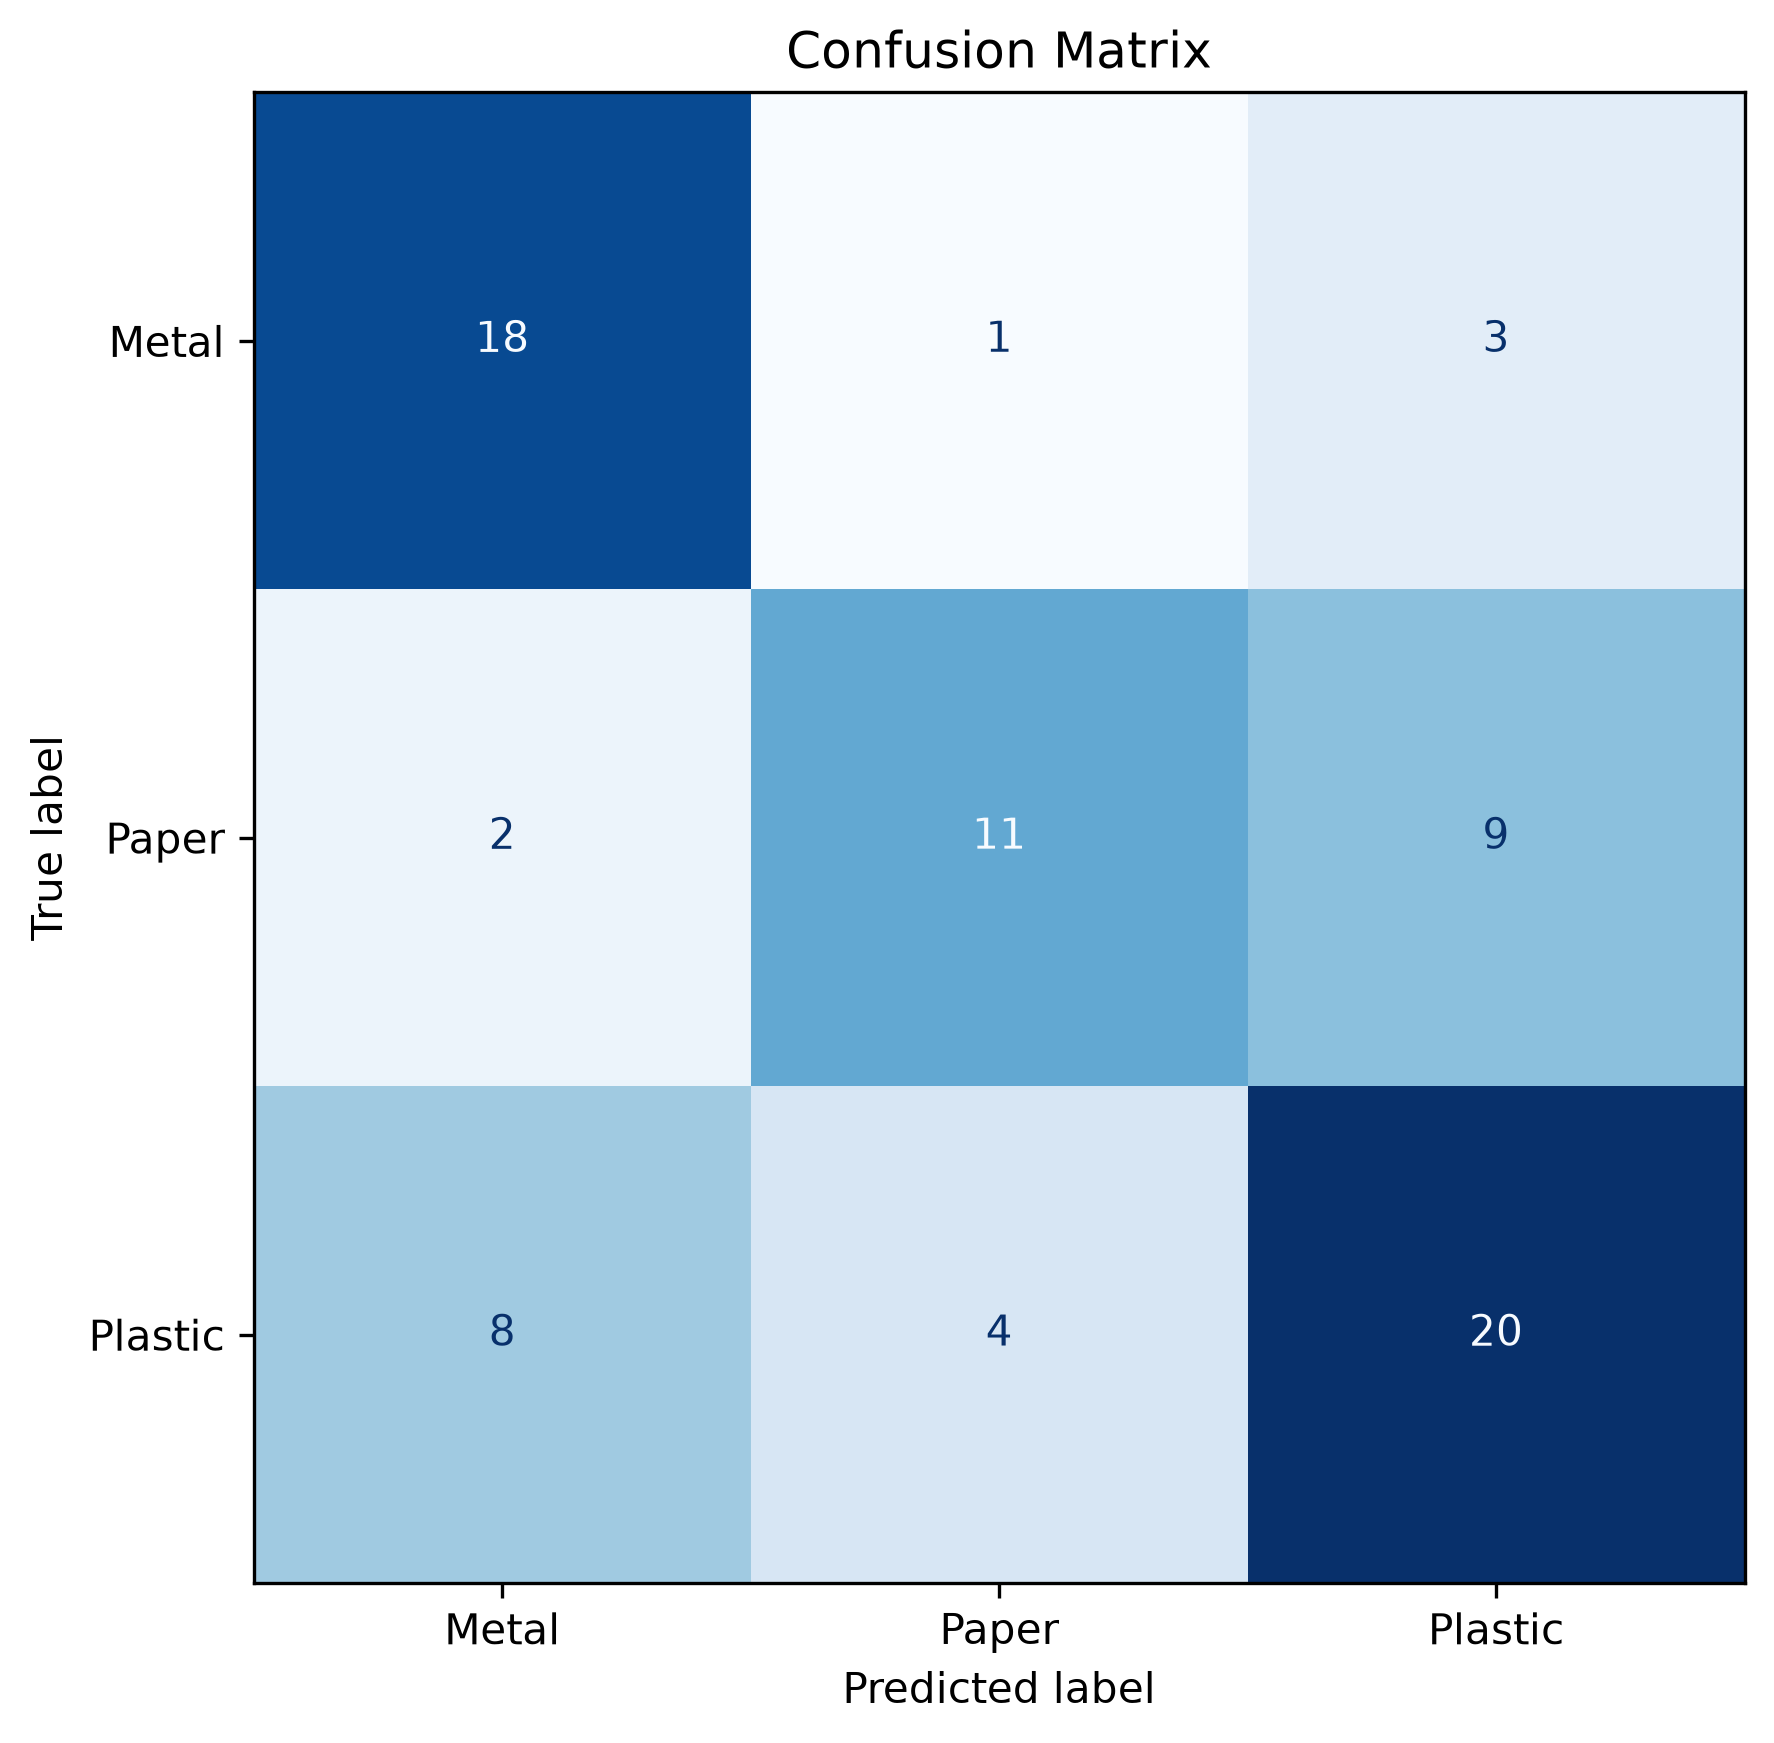

The file beside this chart, header and first rows:
, Metal, Paper, Plastic
Metal, 18, 1, 3
Paper, 2, 11, 9
Plastic, 8, 4, 20
